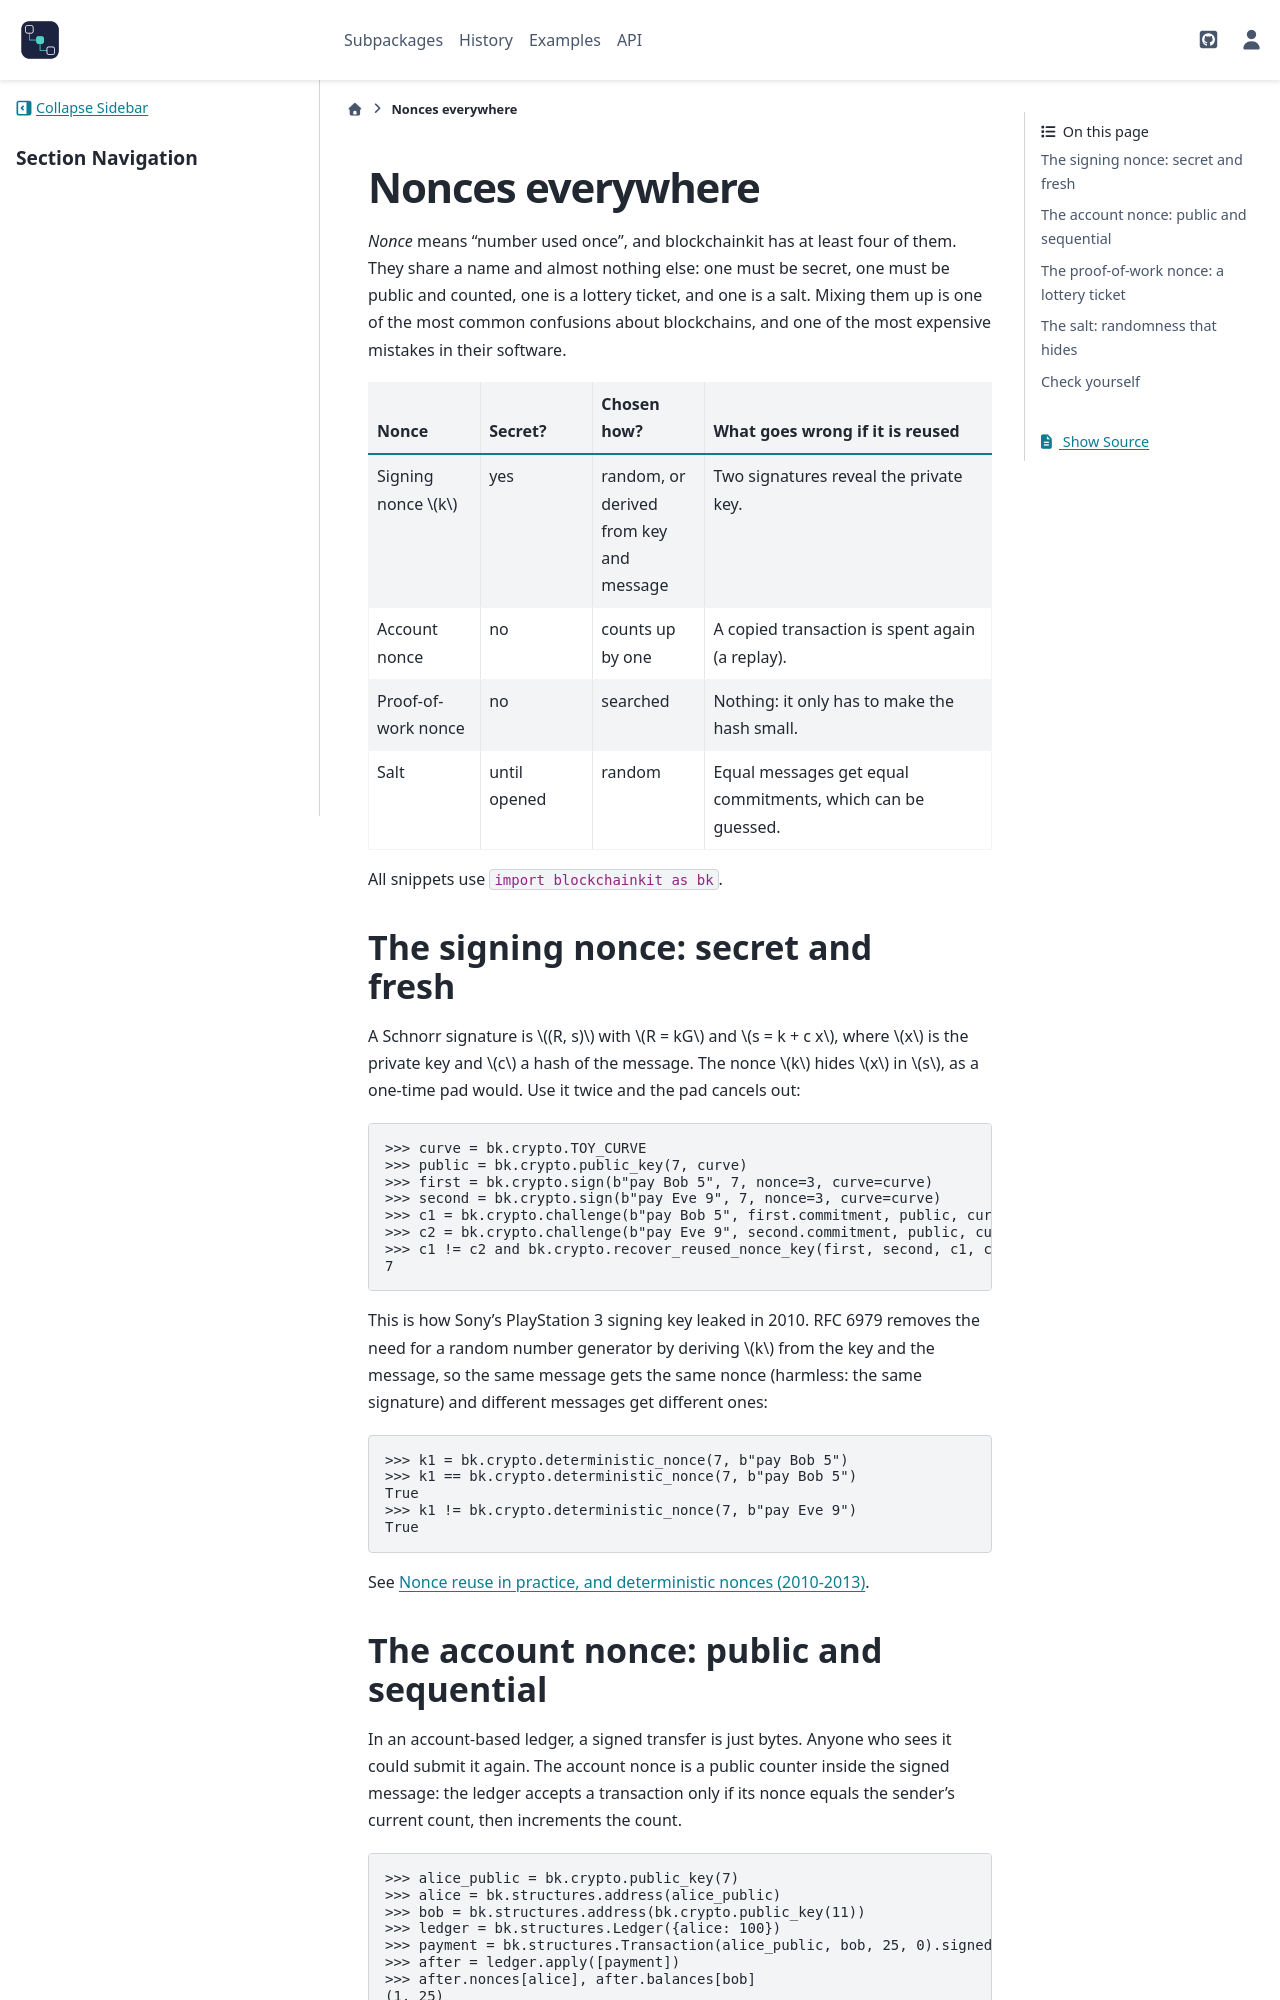

repository: cpoli/blockchainkit · page: tutorials/nonces_everywhere.html · generator: sphinx

Nonces everywhere
=================

*Nonce* means "number used once", and blockchainkit has at least four of them.
They share a name and almost nothing else: one must be secret, one must be
public and counted, one is a lottery ticket, and one is a salt. Mixing them up
is one of the most common confusions about blockchains, and one of the most
expensive mistakes in their software.

.. list-table::
   :header-rows: 1
   :widths: 18 18 18 46

   * - Nonce
     - Secret?
     - Chosen how?
     - What goes wrong if it is reused
   * - Signing nonce :math:`k`
     - yes
     - random, or derived from key and message
     - Two signatures reveal the private key.
   * - Account nonce
     - no
     - counts up by one
     - A copied transaction is spent again (a replay).
   * - Proof-of-work nonce
     - no
     - searched
     - Nothing: it only has to make the hash small.
   * - Salt
     - until opened
     - random
     - Equal messages get equal commitments, which can be guessed.

All snippets use ``import blockchainkit as bk``.

The signing nonce: secret and fresh
-----------------------------------

A Schnorr signature is :math:`(R, s)` with :math:`R = kG` and
:math:`s = k + c x`, where :math:`x` is the private key and :math:`c` a hash of
the message. The nonce :math:`k` hides :math:`x` in :math:`s`, as a one-time
pad would. Use it twice and the pad cancels out:

.. doctest::

   >>> curve = bk.crypto.TOY_CURVE
   >>> public = bk.crypto.public_key(7, curve)
   >>> first = bk.crypto.sign(b"pay Bob 5", 7, nonce=3, curve=curve)
   >>> second = bk.crypto.sign(b"pay Eve 9", 7, nonce=3, curve=curve)
   >>> c1 = bk.crypto.challenge(b"pay Bob 5", first.commitment, public, curve)
   >>> c2 = bk.crypto.challenge(b"pay Eve 9", second.commitment, public, curve)
   >>> c1 != c2 and bk.crypto.recover_reused_nonce_key(first, second, c1, c2, curve.order)
   7

This is how Sony's PlayStation 3 signing key leaked in 2010. RFC 6979 removes
the need for a random number generator by deriving :math:`k` from the key and
the message, so the same message gets the same nonce (harmless: the same
signature) and different messages get different ones:

.. doctest::

   >>> k1 = bk.crypto.deterministic_nonce(7, b"pay Bob 5")
   >>> k1 == bk.crypto.deterministic_nonce(7, b"pay Bob 5")
   True
   >>> k1 != bk.crypto.deterministic_nonce(7, b"pay Eve 9")
   True

See :doc:`/api/gallery/crypto/signatures/plot_04_nonce_reuse`.
